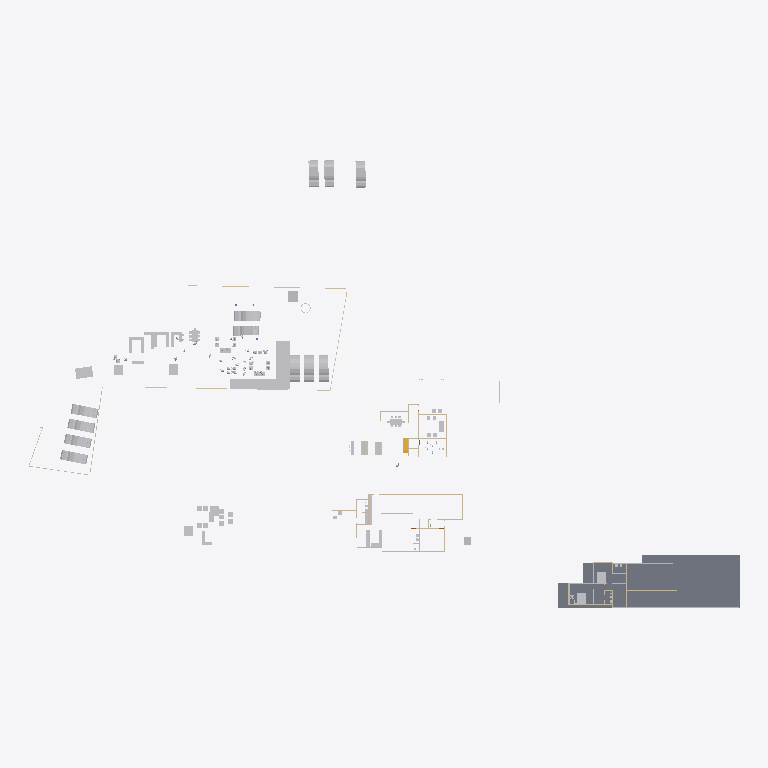
Plan cut of the same IFC building model at storey 'GF' (level 0.45 m, cut at 1.85 m), seen from above with north up, elements coloured by IFC class: 50 other elements (light grey), 17 walls (beige), 1 slab (grey), 1 stair flight (yellow). Cut surfaces are drawn darker.
Extent 138.6 m × 87.2 m × 22.1 m (x, y, z). Storeys (6): Road Level at 0.00 m; FF at 0.00 m; Concept at 0.00 m; Existing at 0.00 m; Roof at 0.00 m; GF at 0.45 m. Elements (293): 99 IfcWall, 77 IfcFurniture, 56 IfcBuildingElementProxy, 18 IfcSanitaryTerminal, 13 IfcDoor, 12 IfcVehicle, 4 IfcColumn, 4 IfcRoof, 4 IfcSlab, 3 IfcGeographicElement, 2 IfcStairFlight, 1 IfcTransportElement.

HEADER;
FILE_DESCRIPTION(('ViewDefinition[DesignTransferView]'),'2;1');
FILE_NAME('Jailani.ifc','2025-11-25T19:47:20+05:30',(''),(''),'IfcOpenShell 0.8.3-post1','Bonsai 0.8.3-post1','Nobody');
FILE_SCHEMA(('IFC4X3'));
ENDSEC;
DATA;
#1=IFCPROJECT('1rEyq$MlvDVO9q4X_6O_vh',$,'My Project',$,$,$,$,(#14,#26),#9);
#31=IFCSITE('2ymv4STDrDCBgdvlSnG91s',$,'My Site',$,$,#54,$,$,$,$,$,$,$,$);
#37=IFCBUILDING('0WCwdFWaT3fvN6dYFJV0G3',$,'My Building',$,$,#60,$,$,$,$,$,$);
#43=IFCBUILDINGSTOREY('3glIUxBxj019WI9WL2_LBp',$,'Road Level',$,$,#66,$,$,$,$);
#2091=IFCBUILDINGSTOREY('0gksAyAJzF1eVdNHxF82jx',$,'GF',$,$,#2111,$,$,$,$);
#9684=IFCBUILDINGSTOREY('0GW8AoQ6z9OfFkHNDnUrmB',$,'FF',$,$,#9700,$,$,$,$);
#36449=IFCBUILDINGSTOREY('08MXqDc890wx$ikiXcsfjl',$,'Concept',$,$,#36465,$,$,$,$);
#37612=IFCBUILDINGSTOREY('3FqJSqHaz8MQtwN4CzJUgT',$,'Existing',$,$,#37627,$,$,$,$);
#39460=IFCBUILDINGSTOREY('2$v9ldK6P2VucsJp$wo$TV',$,'Roof',$,$,#39475,$,$,$,$);
#29471=IFCSLAB('0xyk7Ykcr7ofoQRc7NYFiN',$,'Slab',$,$,#35070,#29492,$,$);
#44459=IFCGEOGRAPHICELEMENT('1Xglxx3sf2sfNbVXM_ZQvj',$,'Grass',$,$,#44498,#44468,$,.VEGETATION.);
#41382=IFCVEHICLE('1IZ4nX7e53bPYukwIgWlwk',$,'Vehicle',$,$,#42100,#41395,$,$);
#42195=IFCVEHICLE('3MkhLELVLDs8uvUp6MaLNE',$,'Vehicle',$,$,#42879,#42208,$,$);
#45497=IFCVEHICLE('3SnhIM$RL8DhvG8iT_Th0E',$,'Vehicle',$,$,#55823,#45510,$,$);
#40568=IFCVEHICLE('3YADKfQzbBmOkqjeAW8eZC',$,'Vehicle',$,$,#41076,#40581,$,$);
#40247=IFCVEHICLE('1o80UYAPX4cRrso8iBSkYA',$,'Vehicle',$,$,#41071,#40260,$,$);
#39096=IFCVEHICLE('1XhEott819IAmk$xYAz3SS',$,'Vehicle',$,$,#40384,#39109,$,$);
#40601=IFCVEHICLE('2n0InfZ3983xlP1tLNpSFe',$,'Vehicle',$,$,#41081,#40614,$,$);
#39025=IFCVEHICLE('2AKcCqB5j42BXMhNzxdLp2',$,'Vehicle',$,$,#40374,#39038,$,$);
#39063=IFCVEHICLE('2Oo3EgbTHCN8Ov9s6ypRAx',$,'Vehicle',$,$,#40379,#39076,$,$);
#41410=IFCVEHICLE('0vgVxzNb92ZxtGg52SdjXf',$,'Vehicle',$,$,#42402,#41423,$,$);
#39129=IFCVEHICLE('3MyO3fIAXDqOOedTH32FX$',$,'Vehicle',$,$,#40389,#39142,$,$);
#42134=IFCVEHICLE('0Z3kgkw5j3jRjho1IjAYLW',$,'Vehicle',$,$,#55818,#42147,$,$);
#4239=IFCBUILDINGELEMENTPROXY('3q7lNd2p17oe3AMat8N37d',$,'Toilet 2',$,$,#37633,#4249,$,.COMPLEX.);
#29326=IFCWALL('0mk6GC8U13jA_6Q_0yzVgg',$,'Wall',$,$,#35300,#29337,$,$);
#48553=IFCFURNITURE('2Ze14ZEU9CiBG9_AhI5DIZ',$,'Furniture',$,$,#58145,#48562,$,$);
#6115=IFCFURNITURE('1Ow7mZlIzByeAl452SPrCl',$,'Furniture',$,$,#48915,#6124,$,$);
#4250=IFCBUILDINGELEMENTPROXY('3toYnKI0v7vRY5ZvUmLVDd',$,'Toilet1',$,$,#37643,#4260,$,.COMPLEX.);
#7821=IFCFURNITURE('3H_3Dhy6HDRuCuyoaZOjI7',$,'Furniture',$,$,#48685,#7834,$,$);
#55484=IFCFURNITURE('3TkWbzkAX1QAVy26F4DON4',$,'Furniture',$,$,#57607,#55497,$,$);
#7794=IFCFURNITURE('15j9J8yEzDNPwqQB2w5U0R',$,'Furniture',$,$,#48680,#7803,$,$);
#10961=IFCFURNITURE('0xnByYCN973wVYkQgT8b7M',$,'Furniture',$,$,#48690,#10974,$,$);
#16667=IFCFURNITURE('0UFhA9TqH19hvR42ydHEum',$,'Furniture',$,$,#56406,#16678,$,$);
#55457=IFCFURNITURE('0V6hxvZwXE6hVLVUBmKQZG',$,'Furniture',$,$,#57577,#55466,$,$);
#1959=IFCWALL('11ixbEL1z6OAfiUA_ztPVG',$,'Wall',$,$,#35435,#1970,$,$);
#10987=IFCFURNITURE('2un5gDoKn4fx7pwUJr87yN',$,'Furniture',$,$,#48695,#11000,$,$);
#16917=IFCSTAIRFLIGHT('2vz4h8POX6GPvf4dawSVq9',$,'StairFlight',$,$,#35080,#16926,$,14,13,0.160714285714286,0.150000005960464,.STRAIGHT.);
#1900=IFCWALL('07AM4njYTCPA7aGr0JIF5l',$,'Wall',$,$,#35205,#1911,$,$);
#32546=IFCWALL('2h6z5TBUr23QL5KnXWnY85',$,'Wall',$,$,#35380,#32557,$,$);
#23555=IFCTRANSPORTELEMENT('10_X8X5DHBYv3U3r1ASSTk',$,'TransportElement',$,$,#35085,#23564,$,$);
#5794=IFCFURNITURE('3$O2Gcc8v3rfCVBFLdnoHG',$,'Furniture',$,$,#48700,#5803,$,$);
#3433=IFCWALL('2gqgdNokT89Rrmjq1x$gkt',$,'Wall',$,$,#35105,#3444,$,$);
#2407=IFCWALL('1wqYISk15EtxPgF1WYwVVh',$,'Wall',$,$,#35135,#2413,$,$);
#18180=IFCFURNITURE('3fCBuG2tv7GhsgdgzbnzdH',$,'Furniture',$,$,#56401,#18191,$,$);
#18150=IFCFURNITURE('1EPqvLftHAvOxDzztt0qed',$,'Furniture',$,$,#56391,#18161,$,$);
#32116=IFCWALL('2xii8r3bb0_9h$pzN23cgC',$,'Wall',$,$,#35465,#32127,$,$);
#2632=IFCWALL('1hiIP0I5r0ZAybbUAFoviW',$,'Wall',$,$,#35120,#2638,$,$);
#56707=IFCFURNITURE('3vVXXivcj3cuUgfA$Fo3Wy',$,'Furniture',$,$,#58165,#56718,$,$);
#2457=IFCWALL('38EbZ7mAL5TfofCc1aVwCP',$,'Wall',$,$,#35150,#2463,$,$);
#3370=IFCWALL('0xoPJC_XvDxeOzIZpSQWPO',$,'Wall',$,$,#35160,#3381,$,$);
#56276=IFCFURNITURE('2vLizZk7fBbeZGzZ1jCZw5',$,'Furniture',$,$,#57882,#56287,$,$);
#56208=IFCFURNITURE('3GTLlLrXLFduyMc$QpKJfO',$,'Furniture',$,$,#57887,#56219,$,$);
#17291=IFCWALL('2Ud7NINH58uhxgireWG4hY',$,'Wall',$,$,#35320,#17302,$,$);
#16587=IFCFURNITURE('1TjZnqkLP0FfsPts0SLB8u',$,'Furniture',$,$,#56366,#16598,$,$);
#16612=IFCFURNITURE('2ogmSN8X93wvdR$omvKXXb',$,'Furniture',$,$,#56371,#16623,$,$);
#18026=IFCFURNITURE('1N44zCs$XC0OAL79Z8ncN4',$,'Furniture',$,$,#56376,#18037,$,$);
#4569=IFCWALL('3c7TTJ0pXFgxE8E$J0mypr',$,'Wall',$,$,#35235,#4580,$,$);
#56682=IFCFURNITURE('3tvlU_9tnFsfJ$U1Qt7Czb',$,'Furniture',$,$,#58185,#56693,$,$);
#22196=IFCFURNITURE('2PqSRt26f3lhxIZ0qiusmo',$,'Furniture',$,$,#48710,#22209,$,$);
#48220=IFCFURNITURE('1QWqY1IIrEJwc5UsSxSNE6',$,'Furniture',$,$,#58492,#48233,$,$);
#18216=IFCFURNITURE('0ujyPKdkz6DAxVcqhb7cRh',$,'Furniture',$,$,#56381,#18227,$,$);
#18246=IFCFURNITURE('3_VlQcKzH7Y8hI7ZvBJyB5',$,'Furniture',$,$,#56386,#18257,$,$);
#56657=IFCFURNITURE('3UXn7F7Rr3w9sncoqVXNl2',$,'Furniture',$,$,#58170,#56668,$,$);
#31292=IFCWALL('12ona4xafF3RFv9BbRCMB9',$,'Wall',$,$,#35325,#31303,$,$);
#3190=IFCWALL('193oymhqH3WPw9ieWVOFsJ',$,'Wall',$,$,#36281,#3201,$,$);
#56306=IFCFURNITURE('1_EYla0VL98hdUWu1GNTXR',$,'Furniture',$,$,#57877,#56317,$,$);
#57053=IFCFURNITURE('2BepyqesL86OgduNsO02sh',$,'Furniture',$,$,#58180,#57064,$,$);
#56246=IFCFURNITURE('2mj$BvRbP1f9_7V7W1oVwT',$,'Furniture',$,$,#57872,#56257,$,$);
#57124=IFCFURNITURE('15Skxy8r96qe_HOd4421Z6',$,'Furniture',$,$,#57917,#57135,$,$);
#6030=IFCFURNITURE('3gD11dh7T2SPAde6fVBVr4',$,'Furniture',$,$,#57792,#6043,$,$);
#24783=IFCFURNITURE('1O2wqEFwT7N9iiQ2gpfwNV',$,'Furniture',$,$,#56421,#24794,$,$);
#25519=IFCFURNITURE('1xGeTZ7Sb1gA5dkm3bQYst',$,'Furniture',$,$,#56431,#25530,$,$);
#2607=IFCWALL('0hLi5deXP5Zfo$NOtNZznY',$,'Wall',$,$,#35130,#2613,$,$);
#20620=IFCFURNITURE('3A_a8wo9zBahOmXINL79yf',$,'Furniture',$,$,#56396,#20631,$,$);
#4599=IFCWALL('2KWvRMMKTFyw1HRUtVm_Gi',$,'Wall',$,$,#35245,#4610,$,$);
#1845=IFCWALL('0Ccj9tOijEFOAbpvaTSZqK',$,'Wall',$,$,#35260,#1856,$,$);
#25443=IFCFURNITURE('1zzmn9v450tOyP363Yxrkx',$,'Furniture',$,$,#56426,#25454,$,$);
#57205=IFCFURNITURE('0qUyxwHa99R8xPi9cM1baU',$,'Furniture',$,$,#58175,#57216,$,$);
ENDSEC;
